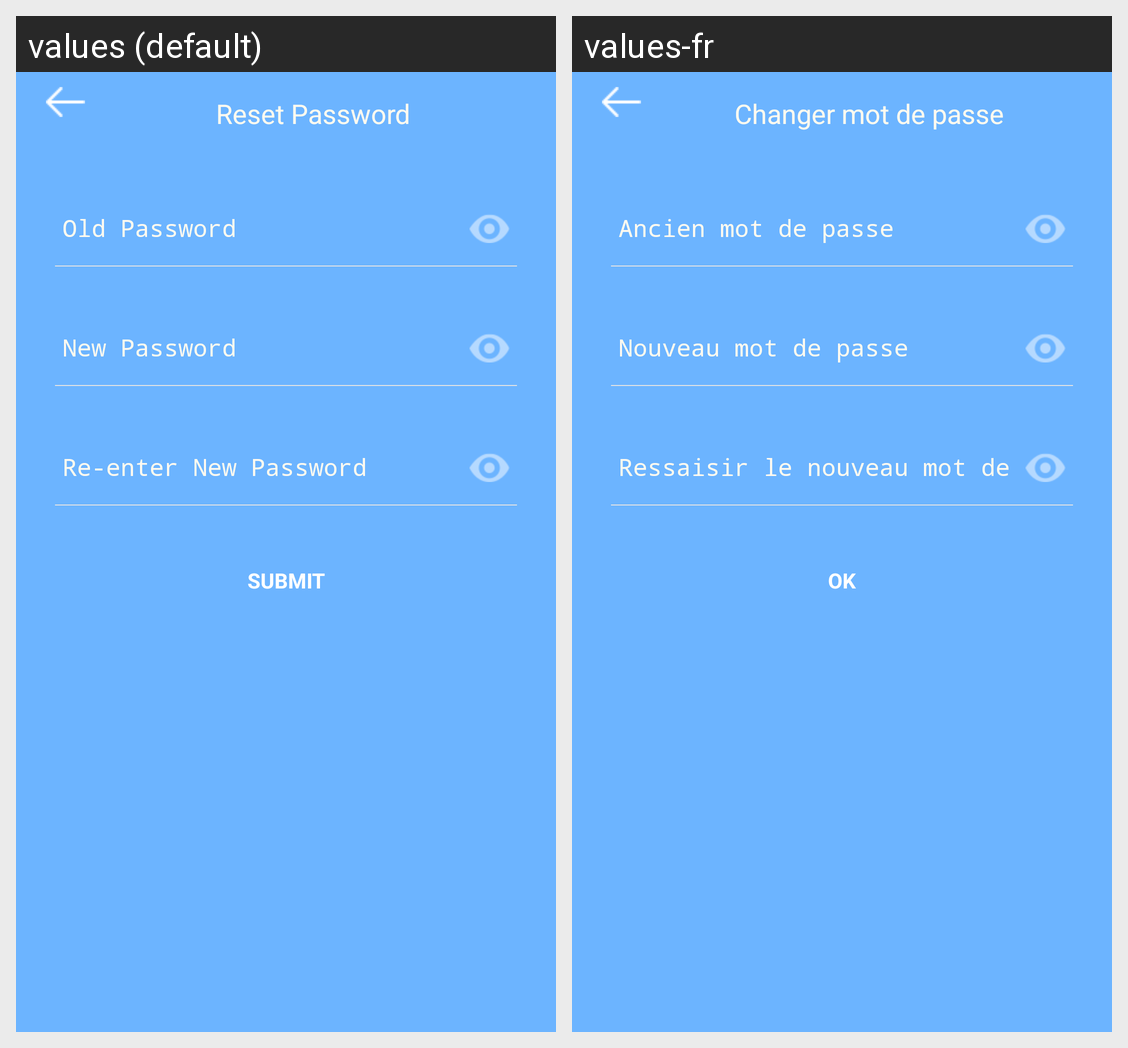

Translations of the strings shown on this Android screen, per locale in the grid:
Android screen res/layout/activity_change_psw2.xml rendered under 2 locales, left to right: values (default), values-fr. Device: Nexus 5 (rendered at 1080×1920; each locale shown at half size, 540×960, under a caption strip naming it); theme SampleTheme.Light.
Strings drawn on this screen, with the default value and each locale's value (text and hints the layout hard-codes, and strings that could not be matched under every locale, appear in the picture but are not listed):

tabme_reset_password
  values: Reset Password
  values-fr: Changer mot de passe

tabme_old_password
  values: Old Password
  values-fr: Ancien mot de passe

tabme_new_password
  values: New Password
  values-fr: Nouveau mot de passe

tabme_re_new_password
  values: Re-enter New Password
  values-fr: Ressaisir le nouveau mot de passe

tabme_submit
  values: SUBMIT
  values-fr: OK
